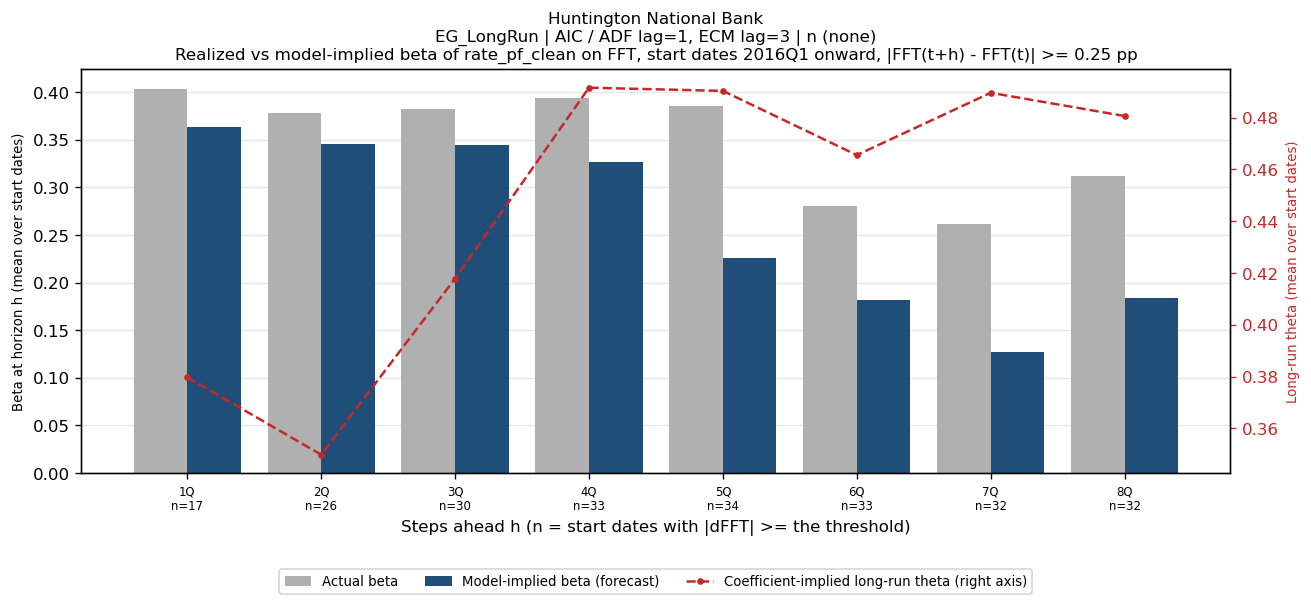

The file beside this chart, header and first rows:
horizon_q, n_pairs, n_skipped, mean_actual_beta, mean_implied_beta, mean_theta_ref_theta, bank_name, test_name, IC/selected lag, trend type
1Q, 17, 24, 0.4037, 0.3638, 0.3798, Huntington National Bank, EG_LongRun, AIC / ADF lag=1, ECM lag=3, n (none)
2Q, 26, 14, 0.3778, 0.3459, 0.3499, Huntington National Bank, EG_LongRun, AIC / ADF lag=1, ECM lag=3, n (none)
3Q, 30, 9, 0.3825, 0.3448, 0.4178, Huntington National Bank, EG_LongRun, AIC / ADF lag=1, ECM lag=3, n (none)
4Q, 33, 5, 0.3934, 0.3261, 0.4915, Huntington National Bank, EG_LongRun, AIC / ADF lag=1, ECM lag=3, n (none)
5Q, 34, 3, 0.3852, 0.2261, 0.4903, Huntington National Bank, EG_LongRun, AIC / ADF lag=1, ECM lag=3, n (none)
6Q, 33, 3, 0.2805, 0.1813, 0.4655, Huntington National Bank, EG_LongRun, AIC / ADF lag=1, ECM lag=3, n (none)
7Q, 32, 3, 0.2614, 0.1269, 0.4896, Huntington National Bank, EG_LongRun, AIC / ADF lag=1, ECM lag=3, n (none)
8Q, 32, 2, 0.3119, 0.1841, 0.4806, Huntington National Bank, EG_LongRun, AIC / ADF lag=1, ECM lag=3, n (none)
